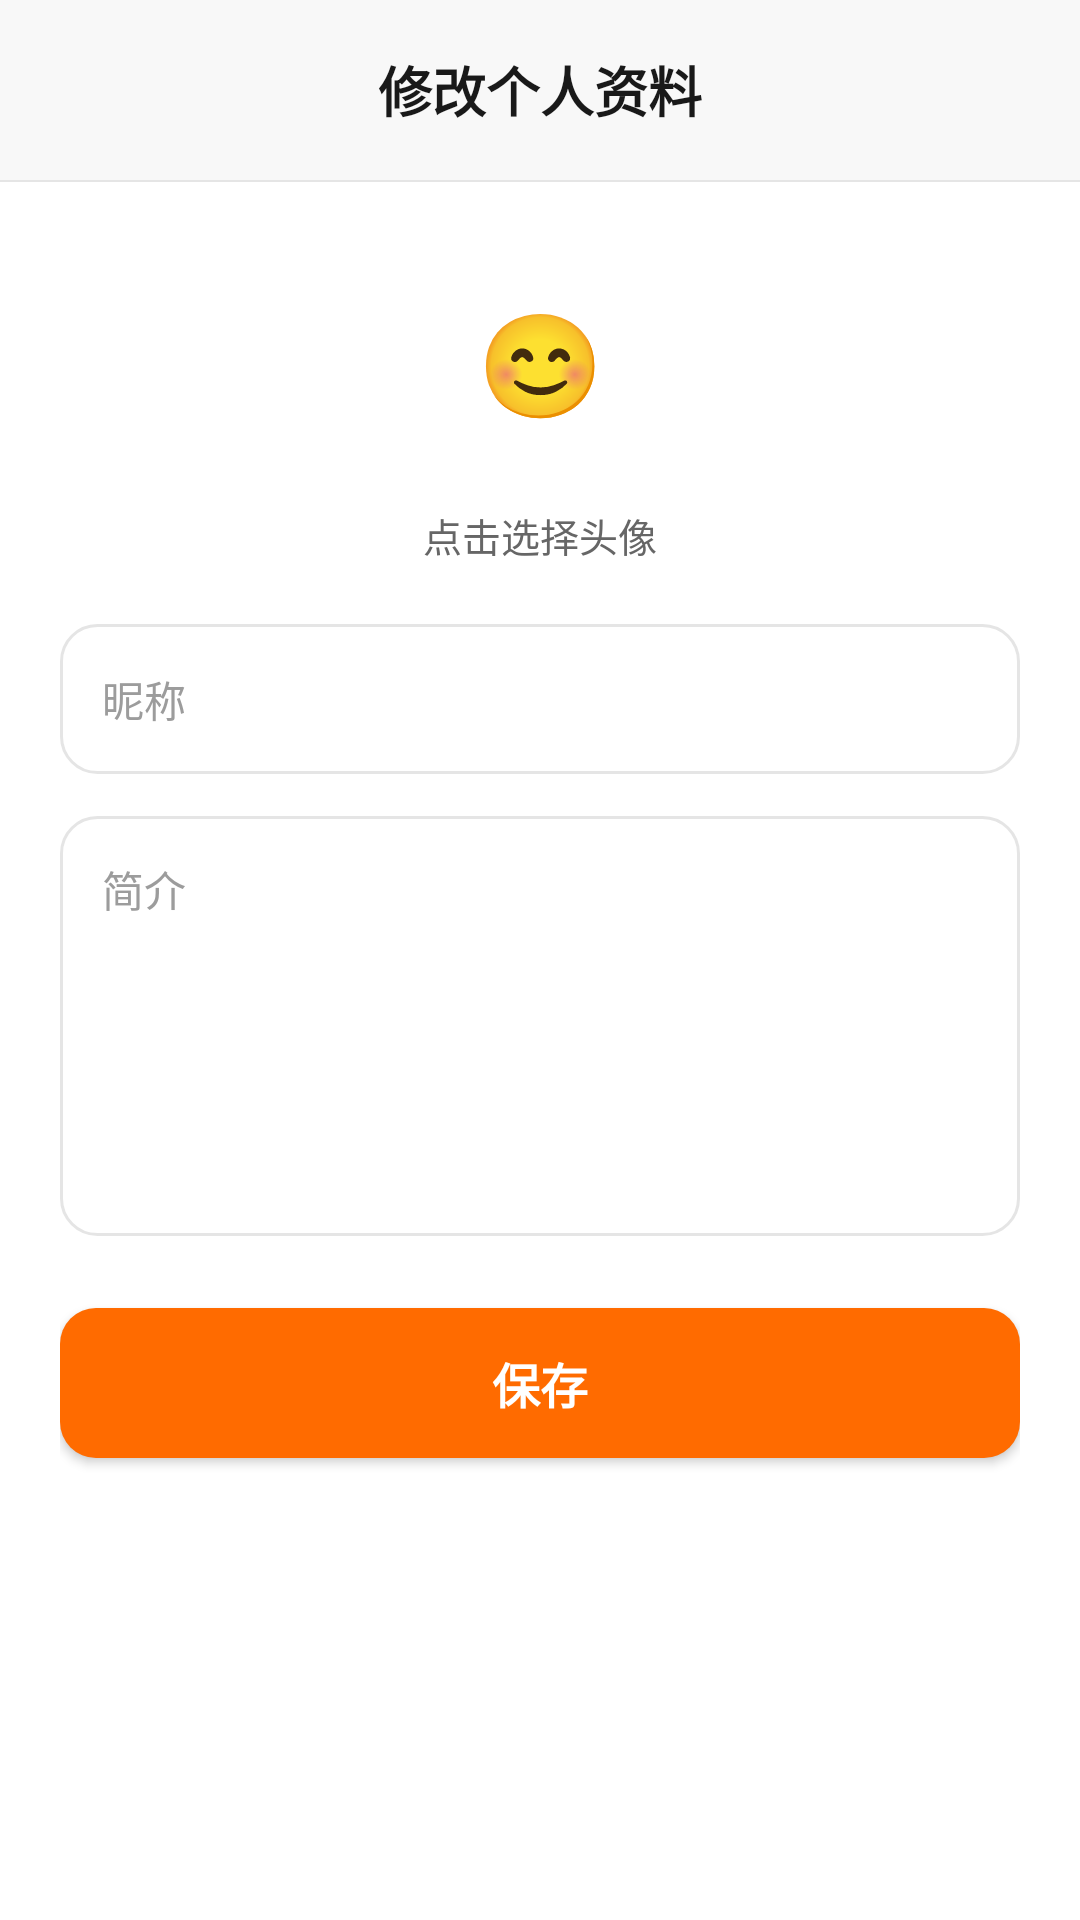

Reconstruct the res/layout file that produces this screen, plus the resources it refers to.
<!-- AndroidManifest.xml: application theme Theme.FlashNoteJava -->
<!-- res/layout/fragment_edit_profile.xml -->
<?xml version="1.0" encoding="utf-8"?>
<LinearLayout xmlns:android="http://schemas.android.com/apk/res/android"
    android:layout_width="match_parent"
    android:layout_height="match_parent"
    android:background="@color/surface"
    android:orientation="vertical">

    <LinearLayout
        android:layout_width="match_parent"
        android:layout_height="wrap_content"
        android:background="@color/top_bar_background"
        android:gravity="center"
        android:orientation="horizontal"
        android:padding="12dp">

        <ImageView
            android:id="@+id/backButton"
            android:layout_width="36dp"
            android:layout_height="36dp"
            android:padding="6dp"
            android:src="@drawable/ic_chat_back" />

        <TextView
            android:layout_width="0dp"
            android:layout_height="wrap_content"
            android:layout_weight="1"
            android:gravity="center"
            android:text="修改个人资料"
            android:textColor="@color/text_primary"
            android:textSize="18sp"
            android:textStyle="bold" />

        <View
            android:layout_width="36dp"
            android:layout_height="36dp" />
    </LinearLayout>

    <View
        android:layout_width="match_parent"
        android:layout_height="0.5dp"
        android:background="@color/border" />

    <ScrollView
        android:layout_width="match_parent"
        android:layout_height="match_parent"
        android:fillViewport="true">

        <LinearLayout
            android:layout_width="match_parent"
            android:layout_height="wrap_content"
            android:orientation="vertical"
            android:padding="20dp">

            <FrameLayout
                android:id="@+id/avatarContainer"
                android:layout_width="80dp"
                android:layout_height="80dp"
                android:layout_gravity="center_horizontal"
                android:background="@drawable/bg_avatar_circle"
                android:clickable="true"
                android:focusable="true">

                <TextView
                    android:id="@+id/avatarText"
                    android:layout_width="match_parent"
                    android:layout_height="match_parent"
                    android:gravity="center"
                    android:text="😊"
                    android:textSize="34sp" />

                <ImageView
                    android:id="@+id/avatarImage"
                    android:layout_width="match_parent"
                    android:layout_height="match_parent"
                    android:scaleType="centerCrop"
                    android:visibility="gone" />
            </FrameLayout>

            <TextView
                android:id="@+id/avatarHint"
                android:layout_width="wrap_content"
                android:layout_height="wrap_content"
                android:layout_gravity="center_horizontal"
                android:layout_marginTop="8dp"
                android:text="点击选择头像"
                android:textColor="@color/text_secondary"
                android:textSize="13sp" />

            <EditText
                android:id="@+id/nicknameInput"
                android:layout_width="match_parent"
                android:layout_height="50dp"
                android:layout_marginTop="20dp"
                android:background="@drawable/bg_input_rounded"
                android:hint="昵称"
                android:imeOptions="actionNext"
                android:inputType="textPersonName"
                android:maxLines="1"
                android:paddingLeft="14dp"
                android:paddingRight="14dp"
                android:textColor="@color/text_primary"
                android:textColorHint="@color/text_hint"
                android:textSize="14sp" />

            <EditText
                android:id="@+id/bioInput"
                android:layout_width="match_parent"
                android:layout_height="140dp"
                android:layout_marginTop="14dp"
                android:background="@drawable/bg_input_rounded"
                android:gravity="top|start"
                android:hint="简介"
                android:inputType="textMultiLine|textCapSentences"
                android:padding="14dp"
                android:textColor="@color/text_primary"
                android:textColorHint="@color/text_hint"
                android:textSize="14sp" />

            <Button
                android:id="@+id/saveButton"
                android:layout_width="match_parent"
                android:layout_height="50dp"
                android:layout_marginTop="24dp"
                android:background="@drawable/bg_button_primary_rounded"
                android:text="保存"
                android:textAllCaps="false"
                android:textColor="@color/white"
                android:textSize="16sp"
                android:textStyle="bold" />

            <ProgressBar
                android:id="@+id/progressBar"
                android:layout_width="wrap_content"
                android:layout_height="wrap_content"
                android:layout_gravity="center"
                android:layout_marginTop="18dp"
                android:visibility="gone" />

        </LinearLayout>
    </ScrollView>
</LinearLayout>
<!-- resources referenced by this layout -->
<resources>
  <color name="border">#E5E5E5</color>
  <color name="surface">#FFFFFF</color>
  <color name="text_hint">#9C9C9C</color>
  <color name="text_primary">#191919</color>
  <color name="text_secondary">#666666</color>
  <color name="top_bar_background">#F8F8F8</color>
  <color name="white">#FFFFFF</color>
  <!-- drawable bg_button_primary_rounded (drawable) -->
  <?xml version="1.0" encoding="utf-8"?>
  <selector xmlns:android="http://schemas.android.com/apk/res/android">
      <item android:state_enabled="false">
          <shape android:shape="rectangle">
              <solid android:color="@color/primary_dark" />
              <corners android:radius="12dp" />
          </shape>
      </item>
      <item>
          <shape android:shape="rectangle">
              <solid android:color="@color/primary" />
              <corners android:radius="12dp" />
          </shape>
      </item>
  </selector>
  <!-- drawable bg_input_rounded (drawable) -->
  <?xml version="1.0" encoding="utf-8"?>
  <shape xmlns:android="http://schemas.android.com/apk/res/android" android:shape="rectangle">
      <solid android:color="@color/surface" />
      <stroke
          android:width="1dp"
          android:color="@color/border" />
      <corners android:radius="12dp" />
  </shape>
  <style name="Theme.FlashNoteJava" parent="Theme.Material3.Light.NoActionBar">
          <item name="colorPrimary">@color/primary</item>
          <item name="colorPrimaryContainer">@color/primary</item>
          <item name="colorOnPrimary">@color/white</item>
          <item name="android:statusBarColor">@color/surface</item>
          <item name="android:navigationBarColor">@color/surface</item>
          <item name="android:windowLightStatusBar" tools:targetApi="m">true</item>
      </style>
  <color name="primary_dark">#E55F00</color>
  <color name="primary">#FF6B00</color>
</resources>
